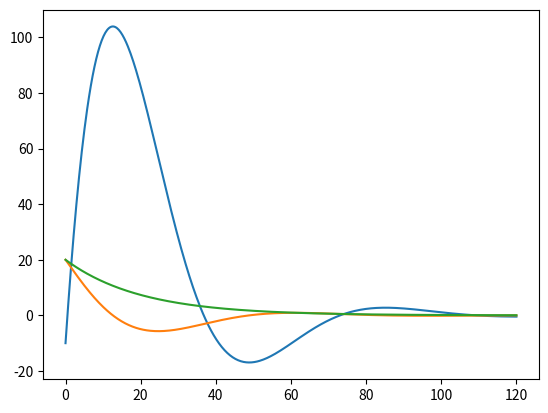

Here is the Python script that generated this plot:
import numpy as np
import matplotlib.pyplot as plt
import scipy

A = [[0,1],[-0.01,-0.1]]
X0 = [-10, 20]
print("Eigenvalues: ",np.linalg.eigvals(A))
print("Eigenvectors: ",np.linalg.eig(A)[1])
eigenvalues, eigenvectors = np.linalg.eig(A)
def model_func(t):
    exMatrix = scipy.linalg.expm(np.array(A)*t)
    return exMatrix @ np.array(X0)

alpha = eigenvalues.real[0]
beta = eigenvalues.imag[0]

wn = np.sqrt(alpha**2 + beta**2)
dr = -alpha/wn

print(wn, dr)




time_points = np.linspace(0, 120, 500)
trajectory = np.array([model_func(t) for t in time_points])

decayRate = np.array([20*np.exp(-.05*t) for t in time_points])

plt.plot(time_points, trajectory[:, 0], label = "pitch")
plt.plot(time_points, trajectory[:, 1], label = "pitch rate")
plt.plot(time_points, decayRate, label="decayRate")
plt.show()

